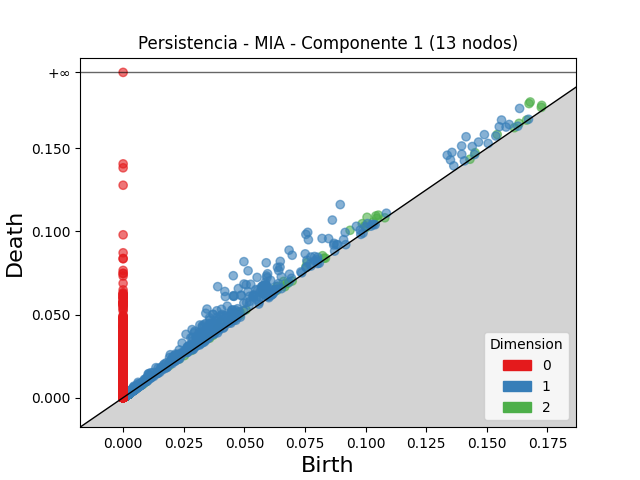

The table this chart was drawn from, first rows:
dimension, birth, death
2, 0.1679, 0.1779
2, 0.1674, 0.1769
2, 0.1006, 0.1085
2, 0.09359, 0.1007
2, 0.09861, 0.1047
2, 0.07591, 0.08135
2, 0.04012, 0.04547
2, 0.1043, 0.1093
2, 0.05774, 0.06244
2, 0.1053, 0.1098
2, 0.1543, 0.1583
2, 0.06619, 0.06996
2, 0.09968, 0.1034
2, 0.06329, 0.06668
2, 0.04677, 0.05016
2, 0.1046, 0.1079
2, 0.07537, 0.07863
2, 0.04822, 0.05141
2, 0.1727, 0.1758
2, 0.08226, 0.0854
2, 0.03879, 0.04178
2, 0.04448, 0.04731
2, 0.1032, 0.1057
2, 0.05067, 0.05291
2, 0.1452, 0.1474
2, 0.1003, 0.1024
2, 0.1725, 0.1746
2, 0.1633, 0.165
2, 0.06681, 0.06828
2, 0.04816, 0.04954
2, 0.06337, 0.06452
2, 0.08282, 0.08392
2, 0.1614, 0.1624
2, 0.06794, 0.0688
2, 0.001996, 0.002596
2, 0.00867, 0.009242
2, 0.1664, 0.167
2, 0.06973, 0.0702
2, 0.08346, 0.08392
2, 0.03712, 0.03754
2, 0.002073, 0.002464
2, 0.1431, 0.1434
2, 0.002186, 0.002523
2, 0.002782, 0.003119
2, 0.00209, 0.002416
2, 0.001896, 0.002201
2, 0.002901, 0.003205
2, 0.01903, 0.01933
2, 0.002062, 0.002356
2, 0.009352, 0.009646
2, 0.1079, 0.1082
2, 0.00168, 0.001943
2, 0.001896, 0.002154
2, 0.00172, 0.001973
2, 0.02818, 0.02841
2, 0.008981, 0.009192
2, 0.002085, 0.002288
2, 0.005843, 0.006046
2, 0.005227, 0.005424
2, 0.003229, 0.003423
... 19,110 more rows
